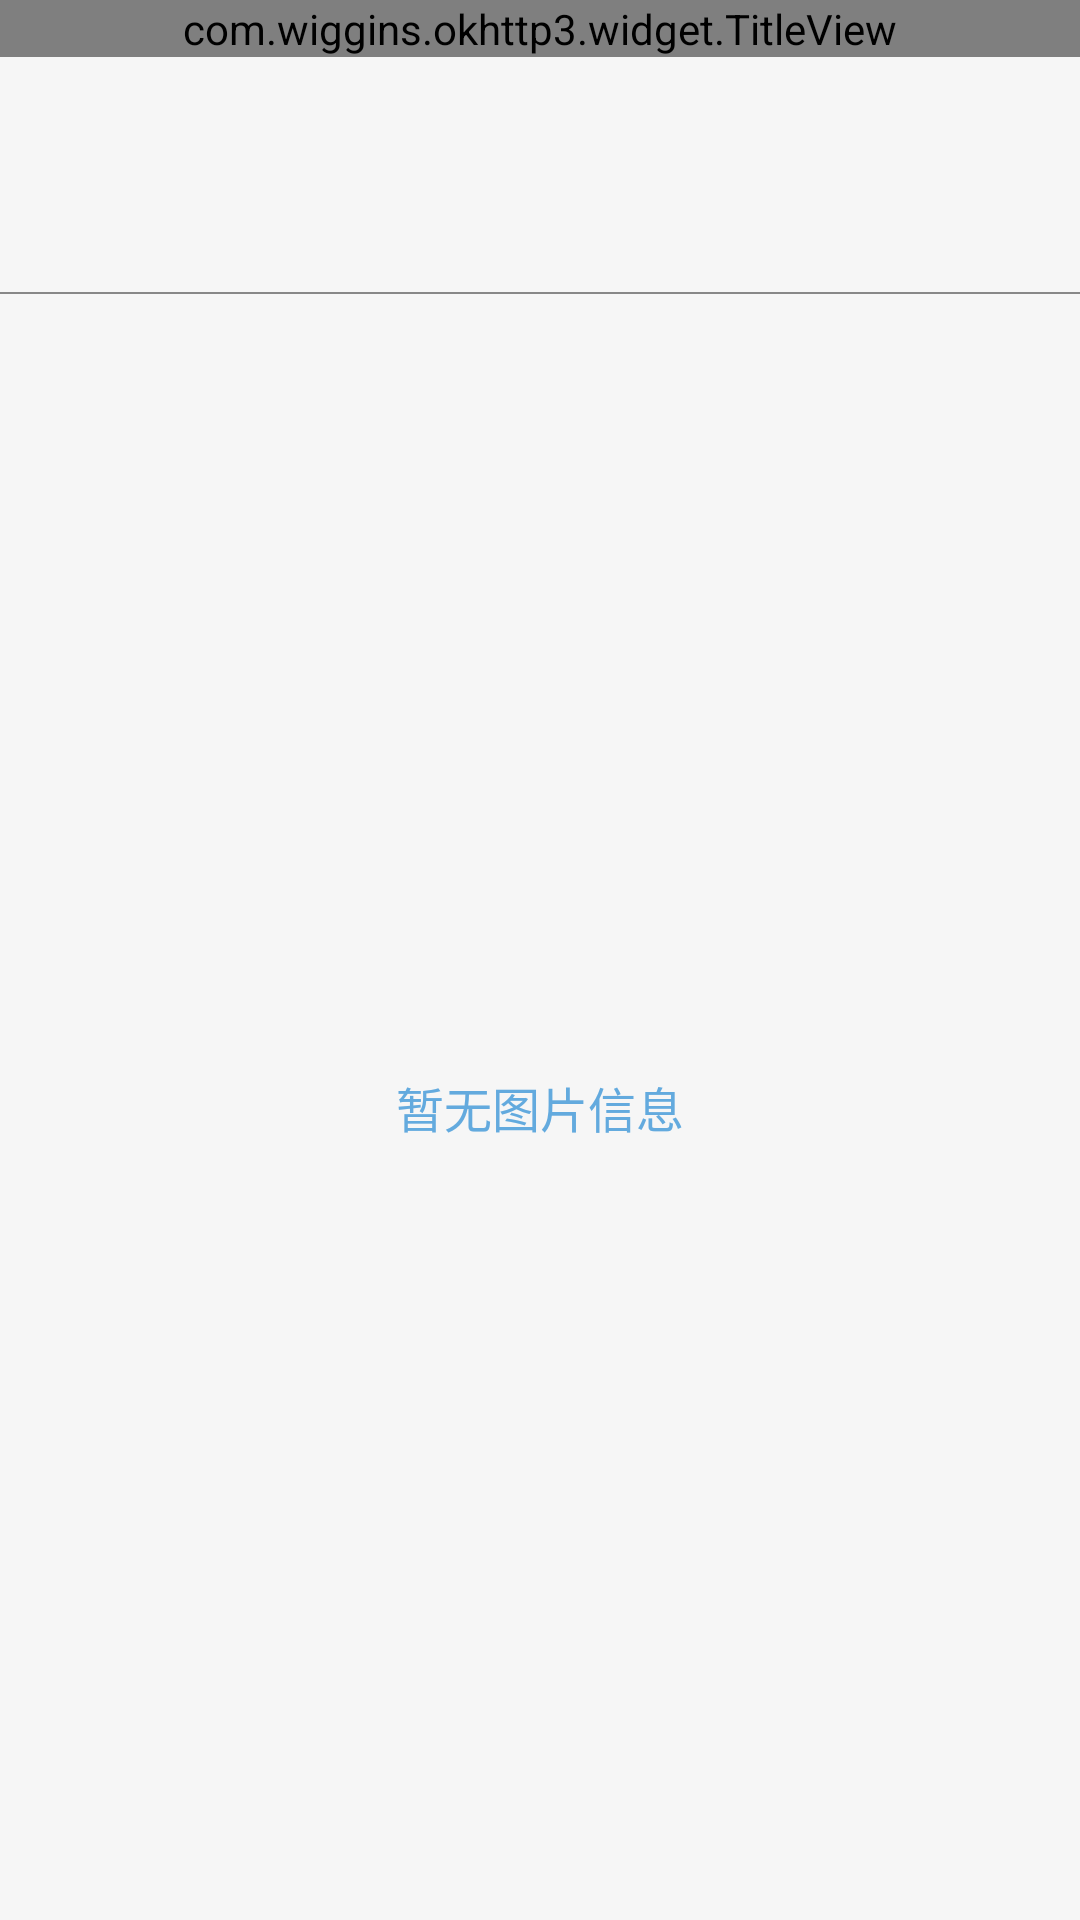

Here is an Android app screen rendered from its layout file. Give the layout XML and the strings, colors and styles it references.
<!-- AndroidManifest.xml: application theme AppTheme -->
<!-- res/layout/activity_today_history_detail.xml -->
<?xml version="1.0" encoding="utf-8"?>
<LinearLayout xmlns:android="http://schemas.android.com/apk/res/android"
    android:layout_width="match_parent"
    android:layout_height="match_parent"
    android:background="@color/theme_bg"
    android:orientation="vertical">

    <com.wiggins.okhttp3.widget.TitleView
        android:id="@+id/titleView"
        android:layout_width="match_parent"
        android:layout_height="wrap_content" />

    <LinearLayout
        android:layout_width="match_parent"
        android:layout_height="wrap_content"
        android:orientation="vertical"
        android:padding="@dimen/padding_normal">

        <TextView
            android:id="@+id/tv_detail_title"
            android:layout_width="match_parent"
            android:layout_height="wrap_content"
            android:gravity="center_vertical"
            android:textColor="@color/blue"
            android:textSize="@dimen/font_normal" />

        <TextView
            android:id="@+id/tv_detail_content"
            android:layout_width="match_parent"
            android:layout_height="wrap_content"
            android:layout_marginTop="@dimen/margin_tiny"
            android:ellipsize="end"
            android:gravity="center_vertical"
            android:lineSpacingExtra="2dp"
            android:maxLines="8"
            android:singleLine="false"
            android:textColor="@color/black"
            android:textSize="@dimen/font_normal" />
    </LinearLayout>

    <View
        android:layout_width="match_parent"
        android:layout_height="@dimen/line_height"
        android:background="@color/gray" />

    <FrameLayout
        android:layout_width="match_parent"
        android:layout_height="match_parent">

        <ListView
            android:id="@+id/lv_data"
            android:layout_width="match_parent"
            android:layout_height="match_parent" />

        <TextView
            android:id="@+id/tv_empty"
            android:layout_width="wrap_content"
            android:layout_height="wrap_content"
            android:layout_gravity="center"
            android:text="@string/no_picture_information"
            android:textColor="@color/blue"
            android:textSize="@dimen/font_normal" />
    </FrameLayout>

</LinearLayout>
<!-- resources referenced by this layout -->
<resources>
  <color name="black">#333333</color>
  <color name="blue">#63aade</color>
  <color name="gray">#888888</color>
  <color name="theme_bg">#f6f6f6</color>
  <dimen name="font_normal">16sp</dimen>
  <dimen name="line_height">0.5dp</dimen>
  <dimen name="margin_tiny">5dp</dimen>
  <dimen name="padding_normal">15dp</dimen>
  <string name="no_picture_information">暂无图片信息</string>
  <style name="AppTheme" parent="Theme.AppCompat.Light.DarkActionBar">
          
          <item name="colorPrimary">@color/colorPrimary</item>
          <item name="colorPrimaryDark">@color/colorPrimaryDark</item>
          <item name="colorAccent">@color/colorAccent</item>
      </style>
  <color name="colorPrimary">#3F51B5</color>
  <color name="colorPrimaryDark">#63aade</color>
  <color name="colorAccent">#FF4081</color>
</resources>
